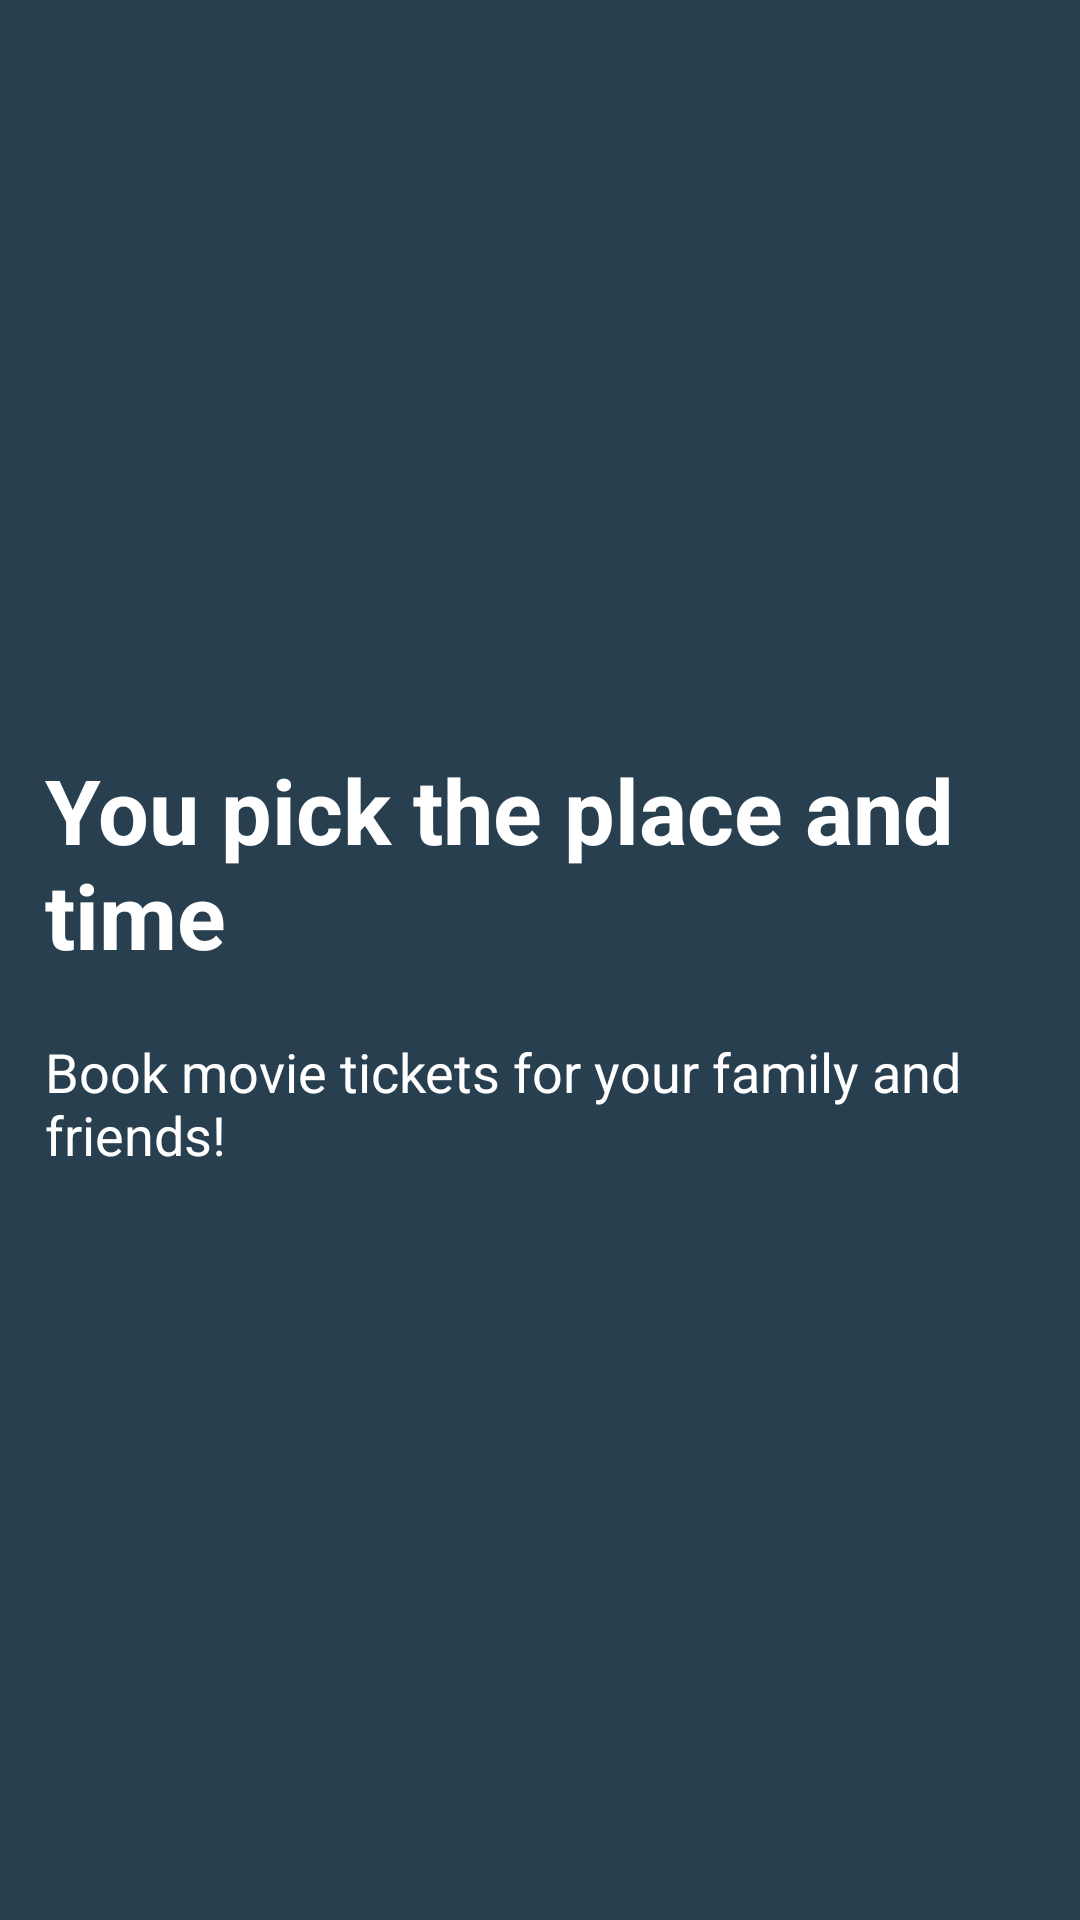

Here is an Android app screen rendered from its layout file. Give the layout XML and the strings, colors and styles it references.
<!-- AndroidManifest.xml: application theme AppTheme -->
<!-- res/layout/welcome_slide2.xml -->
<?xml version="1.0" encoding="utf-8"?>
<RelativeLayout xmlns:android="http://schemas.android.com/apk/res/android"
    android:layout_width="match_parent"
    android:layout_height="match_parent"
    android:background="@color/bg_screen2">

    <LinearLayout
        android:layout_width="match_parent"
        android:layout_height="wrap_content"
        android:layout_centerInParent="true"
        android:layout_margin="15dp"
        android:orientation="vertical">


        <TextView
            android:layout_width="wrap_content"
            android:layout_height="wrap_content"
            android:text="@string/slide_2_title"
            android:textColor="@android:color/white"
            android:textSize="@dimen/slide_title"
            android:textStyle="bold" />

        <TextView
            android:layout_width="wrap_content"
            android:layout_height="wrap_content"
            android:layout_marginTop="20dp"
            android:text="@string/slide_2_desc"
            android:textColor="@android:color/white"
            android:textSize="@dimen/slide_desc" />

    </LinearLayout>


</RelativeLayout>
<!-- resources referenced by this layout -->
<resources>
  <color name="bg_screen2">#283F4F</color>
  <dimen name="slide_desc">18sp</dimen>
  <dimen name="slide_title">30sp</dimen>
  <string name="slide_2_desc">Book movie tickets for your family and friends!</string>
  <string name="slide_2_title">You pick the place and time</string>
  <style name="AppTheme" parent="Theme.AppCompat.Light.DarkActionBar">
          
          <item name="colorPrimary">@color/colorPrimary</item>
          <item name="colorPrimaryDark">@color/colorPrimaryDark</item>
          <item name="colorAccent">@color/colorAccent</item>
          <item name="windowActionBar">false</item>
          <item name="windowNoTitle">true</item>
      </style>
  <color name="colorPrimary">#3C3C3C</color>
  <color name="colorPrimaryDark">#000000</color>
  <color name="colorAccent">#F0F0F0</color>
</resources>
